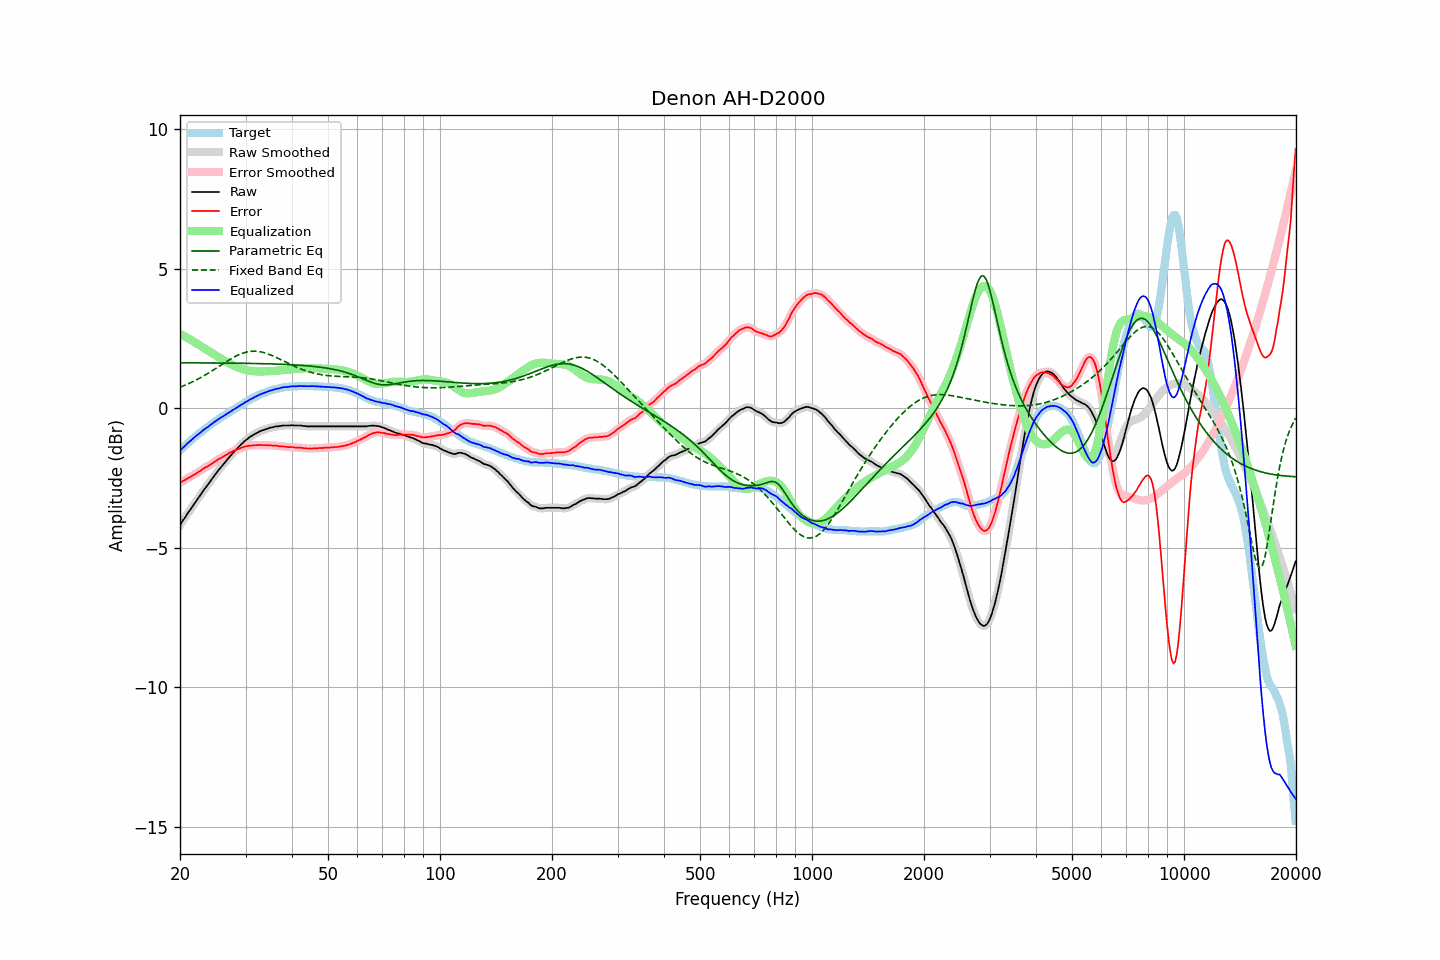

The file beside this chart, header and first rows:
frequency, raw, error, smoothed, error_smoothed, equalization, parametric_eq, fixed_band_eq, equalized_raw, equalized_smoothed, target
20.00, -4.19, -2.67, -4.19, -2.67, 2.66, 1.63, 0.75, -1.52, -1.52, -1.52
20.20, -4.10, -2.64, -4.10, -2.64, 2.63, 1.63, 0.78, -1.46, -1.46, -1.46
20.40, -4.01, -2.60, -4.01, -2.60, 2.60, 1.63, 0.80, -1.40, -1.41, -1.41
20.61, -3.93, -2.58, -3.92, -2.57, 2.57, 1.63, 0.82, -1.36, -1.35, -1.35
20.81, -3.84, -2.54, -3.84, -2.54, 2.54, 1.63, 0.85, -1.30, -1.30, -1.30
21.02, -3.75, -2.51, -3.75, -2.51, 2.51, 1.63, 0.87, -1.24, -1.24, -1.24
21.23, -3.67, -2.48, -3.67, -2.47, 2.48, 1.63, 0.90, -1.19, -1.19, -1.19
21.44, -3.59, -2.44, -3.58, -2.44, 2.44, 1.63, 0.93, -1.15, -1.14, -1.14
21.66, -3.50, -2.41, -3.50, -2.41, 2.41, 1.63, 0.95, -1.09, -1.09, -1.09
21.87, -3.42, -2.37, -3.42, -2.38, 2.37, 1.63, 0.98, -1.04, -1.04, -1.04
22.09, -3.34, -2.34, -3.33, -2.34, 2.34, 1.63, 1.01, -1.00, -1.00, -0.99
22.31, -3.25, -2.30, -3.25, -2.31, 2.30, 1.63, 1.04, -0.95, -0.95, -0.94
22.54, -3.17, -2.26, -3.17, -2.27, 2.26, 1.63, 1.07, -0.91, -0.90, -0.91
22.76, -3.09, -2.23, -3.08, -2.23, 2.23, 1.63, 1.10, -0.86, -0.86, -0.86
22.99, -3.00, -2.18, -3.00, -2.19, 2.19, 1.63, 1.14, -0.81, -0.81, -0.82
23.22, -2.92, -2.15, -2.92, -2.15, 2.16, 1.63, 1.17, -0.76, -0.76, -0.77
23.45, -2.84, -2.11, -2.84, -2.12, 2.12, 1.63, 1.20, -0.72, -0.72, -0.73
23.69, -2.77, -2.09, -2.77, -2.09, 2.08, 1.63, 1.24, -0.69, -0.68, -0.68
23.92, -2.69, -2.05, -2.69, -2.05, 2.05, 1.63, 1.27, -0.64, -0.64, -0.64
24.16, -2.61, -2.02, -2.61, -2.02, 2.01, 1.62, 1.31, -0.60, -0.60, -0.59
24.40, -2.53, -1.98, -2.53, -1.98, 1.98, 1.62, 1.35, -0.55, -0.55, -0.55
24.65, -2.45, -1.94, -2.45, -1.94, 1.94, 1.62, 1.38, -0.51, -0.51, -0.51
24.89, -2.37, -1.90, -2.37, -1.90, 1.90, 1.62, 1.42, -0.46, -0.47, -0.47
25.14, -2.30, -1.87, -2.29, -1.86, 1.87, 1.62, 1.46, -0.43, -0.43, -0.43
25.39, -2.22, -1.83, -2.22, -1.83, 1.83, 1.62, 1.49, -0.38, -0.39, -0.39
25.65, -2.15, -1.80, -2.15, -1.80, 1.80, 1.62, 1.53, -0.35, -0.35, -0.35
25.91, -2.08, -1.77, -2.08, -1.76, 1.76, 1.62, 1.57, -0.32, -0.32, -0.31
26.16, -2.01, -1.73, -2.01, -1.73, 1.73, 1.62, 1.61, -0.28, -0.28, -0.27
26.43, -1.94, -1.69, -1.94, -1.70, 1.70, 1.62, 1.64, -0.24, -0.24, -0.24
26.69, -1.87, -1.66, -1.87, -1.66, 1.66, 1.62, 1.68, -0.21, -0.20, -0.20
26.96, -1.80, -1.63, -1.80, -1.63, 1.63, 1.62, 1.72, -0.17, -0.17, -0.17
27.23, -1.73, -1.59, -1.73, -1.60, 1.60, 1.62, 1.75, -0.13, -0.13, -0.14
27.50, -1.67, -1.57, -1.66, -1.57, 1.57, 1.62, 1.78, -0.10, -0.10, -0.10
27.77, -1.60, -1.54, -1.60, -1.54, 1.54, 1.62, 1.82, -0.06, -0.06, -0.06
28.05, -1.54, -1.51, -1.54, -1.51, 1.51, 1.62, 1.85, -0.02, -0.03, -0.03
28.33, -1.48, -1.49, -1.48, -1.49, 1.49, 1.62, 1.88, 0.01, 0.01, 0.01
28.62, -1.42, -1.47, -1.42, -1.47, 1.46, 1.62, 1.90, 0.04, 0.05, 0.05
28.90, -1.36, -1.45, -1.36, -1.44, 1.44, 1.61, 1.93, 0.08, 0.08, 0.09
29.19, -1.30, -1.42, -1.30, -1.42, 1.42, 1.61, 1.95, 0.12, 0.12, 0.12
29.48, -1.25, -1.40, -1.24, -1.40, 1.40, 1.61, 1.97, 0.15, 0.16, 0.16
29.78, -1.19, -1.38, -1.19, -1.38, 1.38, 1.61, 1.99, 0.20, 0.19, 0.19
30.08, -1.14, -1.36, -1.14, -1.37, 1.37, 1.61, 2.01, 0.23, 0.23, 0.22
30.38, -1.10, -1.36, -1.09, -1.35, 1.36, 1.61, 2.02, 0.26, 0.26, 0.26
30.68, -1.05, -1.34, -1.05, -1.34, 1.35, 1.61, 2.03, 0.30, 0.29, 0.29
30.99, -1.01, -1.34, -1.01, -1.34, 1.34, 1.61, 2.04, 0.33, 0.33, 0.33
31.30, -0.98, -1.34, -0.97, -1.33, 1.33, 1.61, 2.04, 0.35, 0.36, 0.36
31.61, -0.94, -1.33, -0.94, -1.33, 1.33, 1.61, 2.05, 0.39, 0.39, 0.39
31.93, -0.91, -1.32, -0.91, -1.32, 1.32, 1.60, 2.04, 0.41, 0.41, 0.41
32.24, -0.88, -1.32, -0.88, -1.32, 1.32, 1.60, 2.04, 0.44, 0.44, 0.44
32.57, -0.85, -1.32, -0.85, -1.32, 1.32, 1.60, 2.03, 0.47, 0.47, 0.47
32.89, -0.82, -1.32, -0.82, -1.32, 1.32, 1.60, 2.03, 0.50, 0.50, 0.50
33.22, -0.80, -1.32, -0.80, -1.32, 1.32, 1.60, 2.01, 0.52, 0.52, 0.52
33.55, -0.78, -1.33, -0.78, -1.32, 1.32, 1.60, 2.00, 0.54, 0.54, 0.55
33.89, -0.76, -1.32, -0.76, -1.32, 1.32, 1.60, 1.98, 0.56, 0.56, 0.56
34.23, -0.74, -1.32, -0.74, -1.32, 1.32, 1.60, 1.96, 0.59, 0.59, 0.58
34.57, -0.72, -1.33, -0.72, -1.33, 1.33, 1.59, 1.94, 0.61, 0.61, 0.61
34.92, -0.70, -1.33, -0.70, -1.33, 1.33, 1.59, 1.92, 0.63, 0.63, 0.63
35.27, -0.69, -1.34, -0.69, -1.34, 1.33, 1.59, 1.90, 0.65, 0.65, 0.65
35.62, -0.68, -1.34, -0.67, -1.34, 1.34, 1.59, 1.87, 0.66, 0.66, 0.66
35.97, -0.66, -1.34, -0.66, -1.34, 1.34, 1.59, 1.84, 0.68, 0.68, 0.68
... 635 more rows
